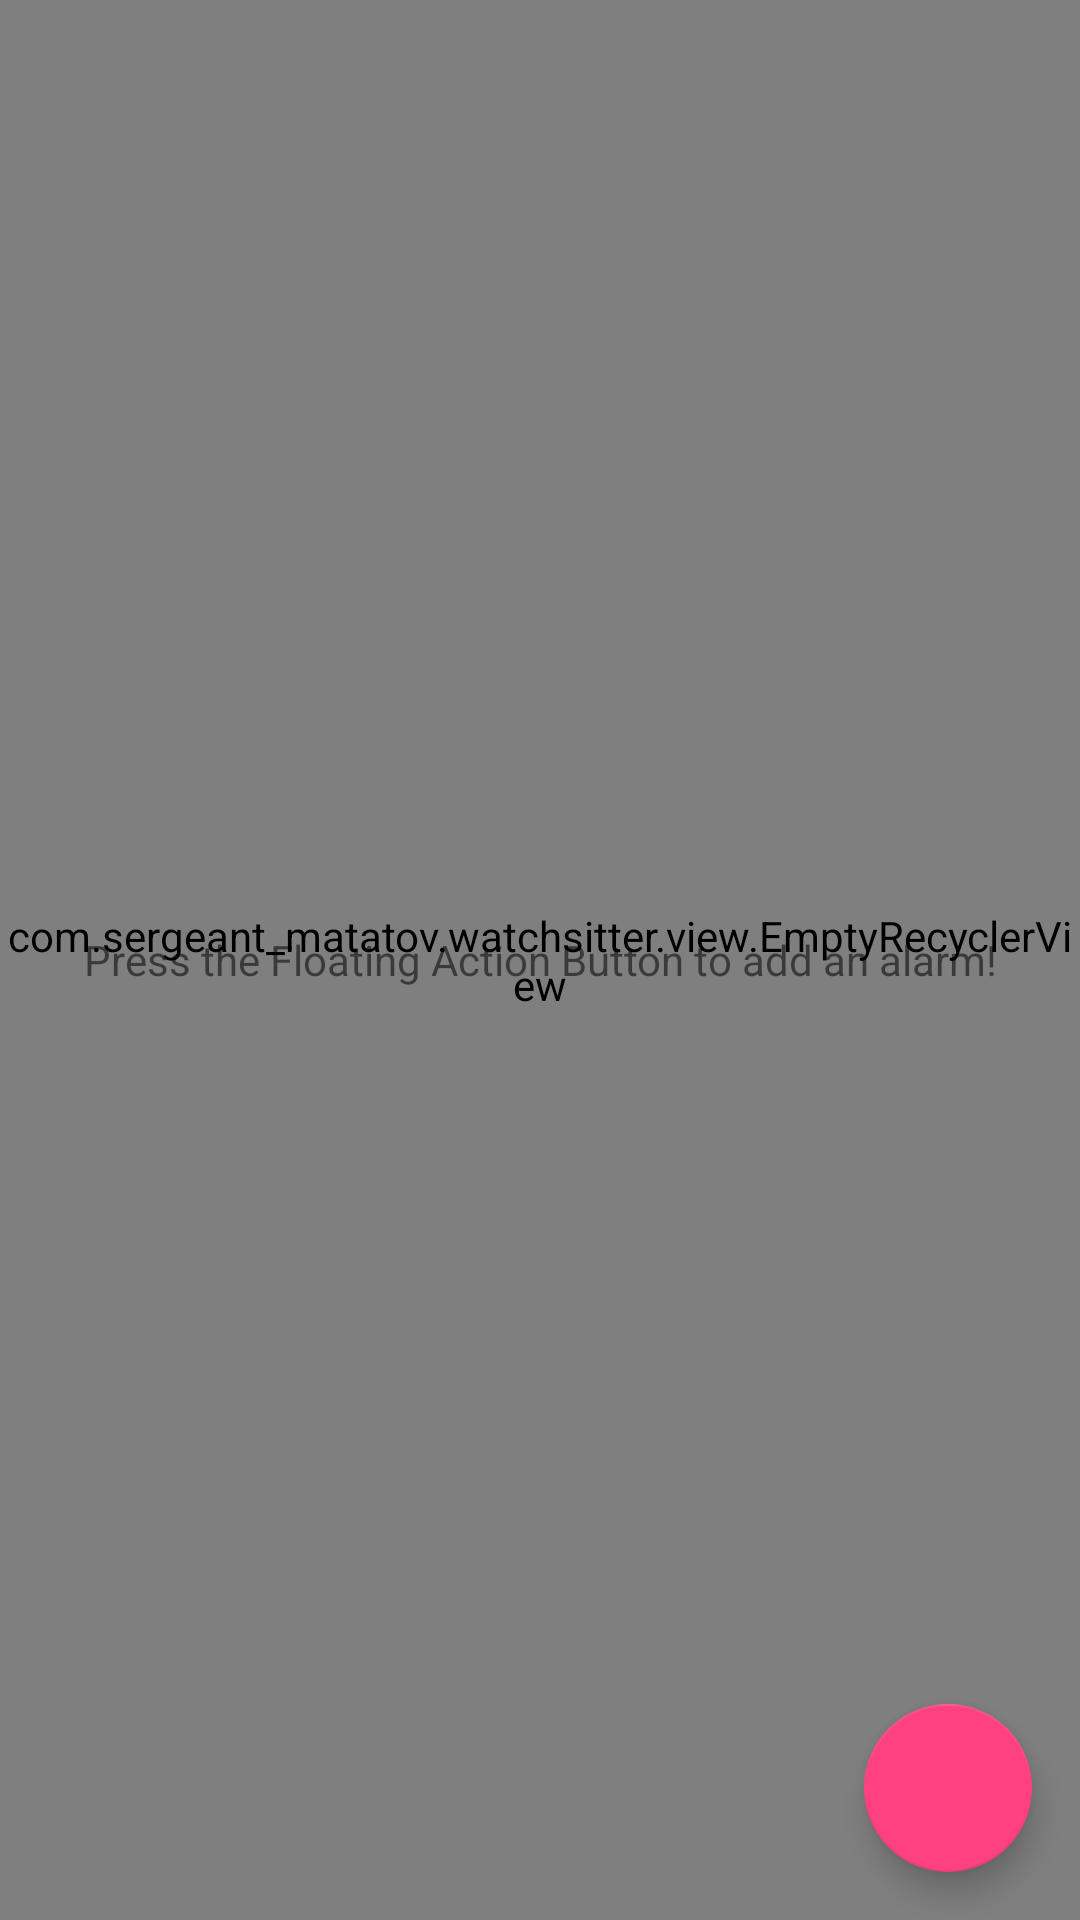

Write the Android layout XML for this screen, with the resource values it uses.
<!-- AndroidManifest.xml: application theme AppTheme -->
<!-- res/layout/fragment_main.xml -->
<?xml version="1.0" encoding="utf-8"?>
<android.support.design.widget.CoordinatorLayout xmlns:android="http://schemas.android.com/apk/res/android"
    android:layout_width="match_parent"
    android:layout_height="match_parent"
    xmlns:app="http://schemas.android.com/apk/res-auto">

    <com.sergeant_matatov.watchsitter.view.EmptyRecyclerView
        android:id="@+id/recycler"
        android:layout_width="match_parent"
        android:layout_height="match_parent" />

    <TextView
        android:id="@+id/empty_view"
        android:layout_width="match_parent"
        android:layout_height="match_parent"
        android:gravity="center"
        android:text="@string/empty_view_text"/>

    <android.support.design.widget.FloatingActionButton
        android:id="@+id/fab"
        android:layout_width="wrap_content"
        android:layout_height="wrap_content"
        android:layout_gravity="bottom|end"
        android:layout_marginEnd="@dimen/fab_margin_default"
        android:layout_marginRight="@dimen/fab_margin_default"
        android:layout_marginBottom="@dimen/fab_margin_default"
        app:srcCompat="@drawable/ic_alarm_white_24dp"
        app:fabSize="auto"/>

</android.support.design.widget.CoordinatorLayout>
<!-- resources referenced by this layout -->
<resources>
  <dimen name="fab_margin_default">16dp</dimen>
  <string name="empty_view_text">Press the Floating Action Button to add an alarm!</string>
  <style name="AppTheme" parent="Theme.AppCompat.Light.DarkActionBar">
          
          <item name="colorPrimary">@color/colorPrimary</item>
          <item name="colorPrimaryDark">@color/colorPrimaryDark</item>
          <item name="colorAccent">@color/colorAccent</item>
      </style>
  <color name="colorPrimary">#76c75d</color>
  <color name="colorPrimaryDark">#467a36</color>
  <color name="colorAccent">#FF4081</color>
</resources>
